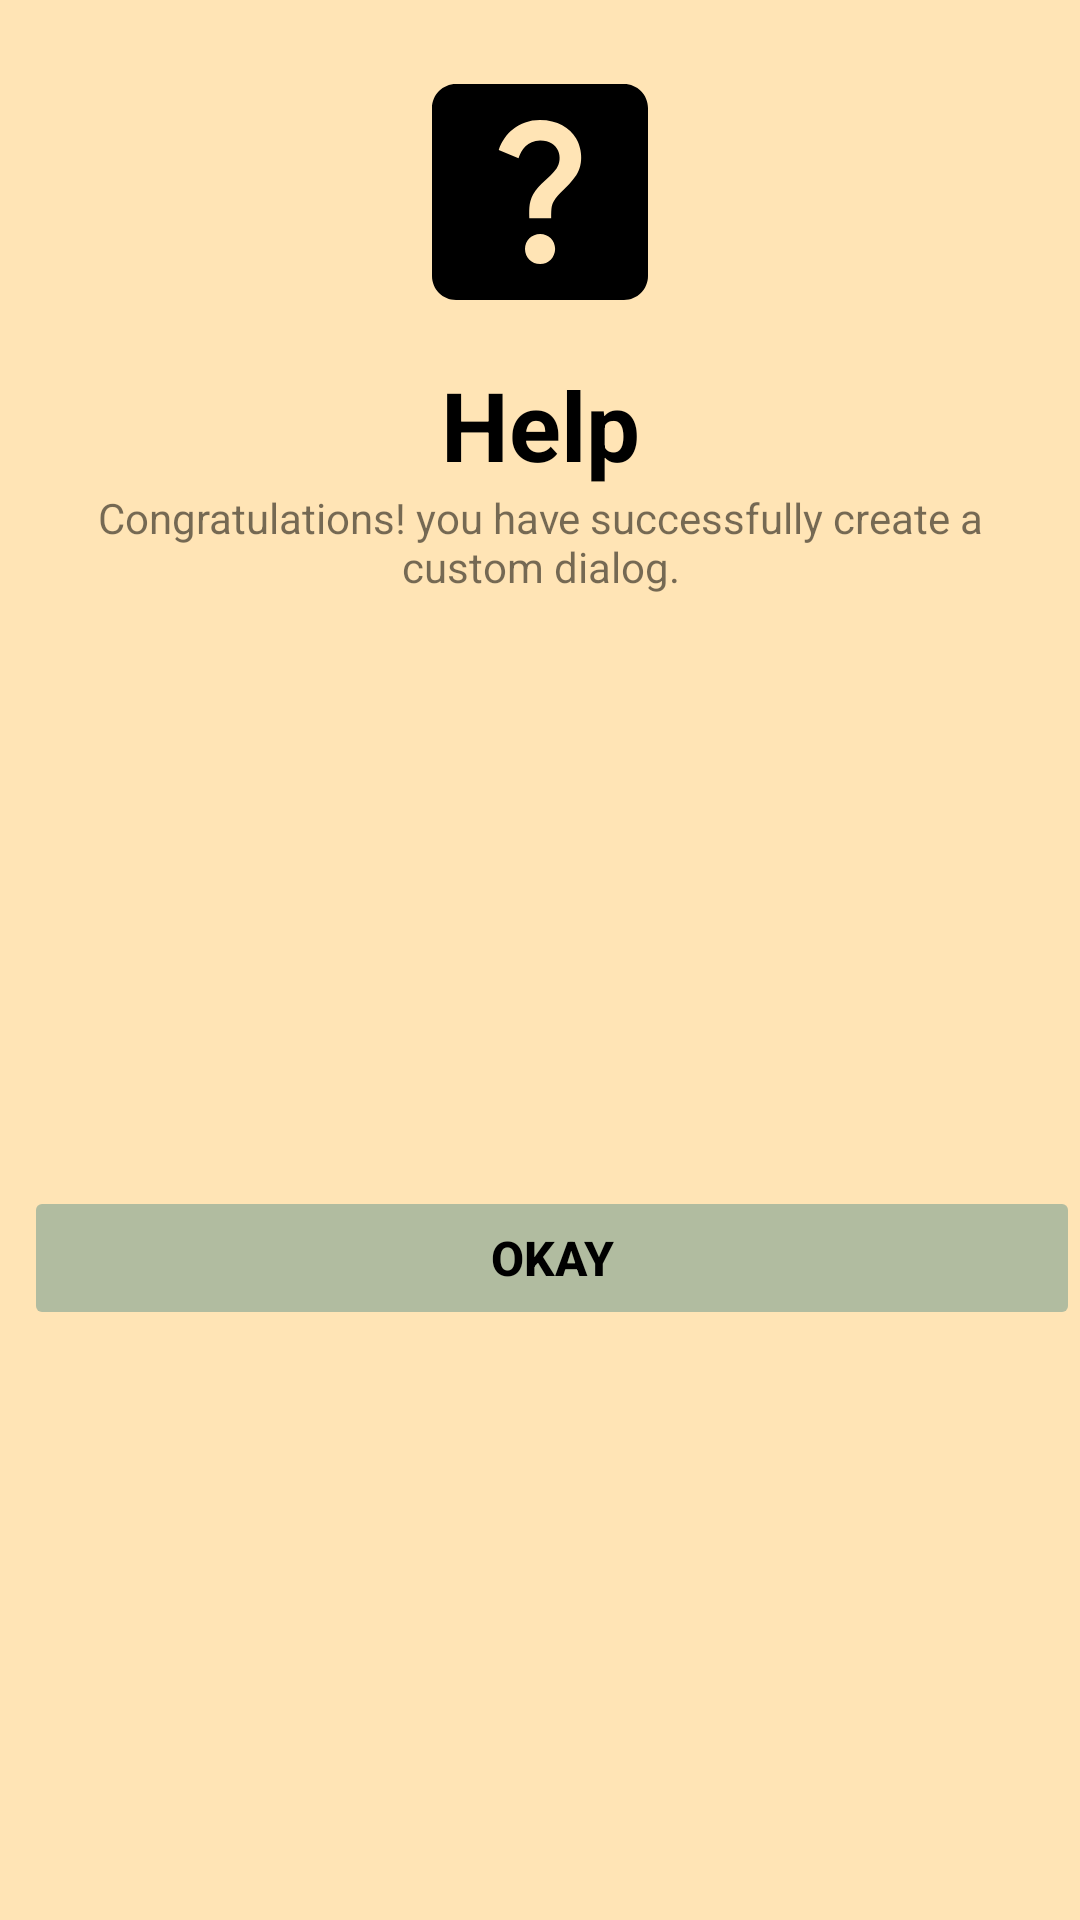

The Android layout XML behind this screen, and the referenced resources:
<!-- AndroidManifest.xml: application theme Theme.Wof_Android_Game -->
<!-- res/layout/custom_help_dialog.xml -->
<?xml version="1.0" encoding="utf-8"?>
<androidx.constraintlayout.widget.ConstraintLayout xmlns:android="http://schemas.android.com/apk/res/android"
    xmlns:app="http://schemas.android.com/apk/res-auto"
    android:layout_width="match_parent"
    android:layout_height="wrap_content"
    android:background="@color/brown">


    <ImageView
        android:id="@+id/imageView"
        android:layout_width="wrap_content"
        android:layout_height="wrap_content"
        android:layout_marginStart="8dp"
        android:layout_marginTop="16dp"
        android:layout_marginEnd="8dp"
        app:layout_constraintEnd_toEndOf="parent"
        app:layout_constraintStart_toStartOf="parent"
        app:layout_constraintTop_toTopOf="parent"
        app:srcCompat="@drawable/baseline_help_center_24" />

    <TextView
        android:id="@+id/text_dialog"
        android:layout_width="wrap_content"
        android:layout_height="wrap_content"
        android:layout_marginStart="8dp"
        android:layout_marginTop="8dp"
        android:layout_marginEnd="8dp"
        android:text="Help"
        android:textAlignment="center"
        android:textColor="@color/black"
        android:textSize="32sp"
        android:textStyle="bold"
        app:layout_constraintEnd_toEndOf="parent"
        app:layout_constraintStart_toStartOf="parent"
        app:layout_constraintTop_toBottomOf="@+id/imageView" />

    <TextView
        android:id="@+id/text_dialog2"
        android:layout_width="0dp"
        android:layout_height="wrap_content"
        android:layout_marginStart="16dp"
        android:layout_marginEnd="16dp"
        android:text="Congratulations! you have successfully create a custom dialog."
        android:textAlignment="center"
        app:layout_constraintEnd_toEndOf="parent"
        app:layout_constraintStart_toStartOf="parent"
        app:layout_constraintTop_toBottomOf="@+id/text_dialog" />

    <Button
        android:id="@+id/btn_dialog_okay"
        android:layout_width="0dp"
        android:layout_height="wrap_content"
        android:layout_marginStart="8dp"
        android:layout_marginTop="16dp"
        android:layout_marginBottom="16dp"
        android:backgroundTint="@color/sage"
        android:stateListAnimator="@null"
        android:text="Okay"

        android:textAlignment="center"
        android:textColor="@color/black"
        android:textSize="16sp"
        android:textStyle="bold"
        app:cornerRadius="20dp"
        app:layout_constraintBottom_toBottomOf="parent"
        app:layout_constraintEnd_toEndOf="parent"
        app:layout_constraintStart_toStartOf="parent"
        app:layout_constraintTop_toBottomOf="@+id/text_dialog2" />
</androidx.constraintlayout.widget.ConstraintLayout>
<!-- resources referenced by this layout -->
<resources>
  <color name="black">#FF000000</color>
  <color name="brown">#ffe4b5</color>
  <color name="sage">#B1BCA0</color>
  <!-- drawable baseline_help_center_24 (drawable) -->
  <vector android:autoMirrored="true" android:height="96dp"
      android:tint="#000000" android:viewportHeight="24"
      android:viewportWidth="24" android:width="96dp" xmlns:android="http://schemas.android.com/apk/res/android">
      <path android:fillColor="@android:color/white" android:pathData="M19,3H5C3.9,3 3,3.9 3,5v14c0,1.1 0.9,2 2,2h14c1.1,0 2,-0.9 2,-2V5C21,3.9 20.1,3 19,3zM12.01,18c-0.7,0 -1.26,-0.56 -1.26,-1.26c0,-0.71 0.56,-1.25 1.26,-1.25c0.71,0 1.25,0.54 1.25,1.25C13.25,17.43 12.72,18 12.01,18zM15.02,10.6c-0.76,1.11 -1.48,1.46 -1.87,2.17c-0.16,0.29 -0.22,0.48 -0.22,1.41h-1.82c0,-0.49 -0.08,-1.29 0.31,-1.98c0.49,-0.87 1.42,-1.39 1.96,-2.16c0.57,-0.81 0.25,-2.33 -1.37,-2.33c-1.06,0 -1.58,0.8 -1.8,1.48L8.56,8.49C9.01,7.15 10.22,6 11.99,6c1.48,0 2.49,0.67 3.01,1.52C15.44,8.24 15.7,9.59 15.02,10.6z"/>
  </vector>
  <style name="Theme.Wof_Android_Game" parent="Theme.MaterialComponents.DayNight.DarkActionBar">
          
          <item name="colorPrimary">@color/purple_500</item>
          <item name="colorPrimaryVariant">@color/purple_700</item>
          <item name="colorOnPrimary">@color/white</item>
          
          <item name="colorSecondary">@color/teal_200</item>
          <item name="colorSecondaryVariant">@color/teal_700</item>
          <item name="colorOnSecondary">@color/black</item>
          
          <item name="android:statusBarColor">?attr/colorPrimaryVariant</item>
          
      </style>
  <color name="purple_500">#FF6200EE</color>
  <color name="purple_700">#FF3700B3</color>
  <color name="white">#FFFFFFFF</color>
  <color name="teal_200">#FF03DAC5</color>
  <color name="teal_700">#FF018786</color>
</resources>
